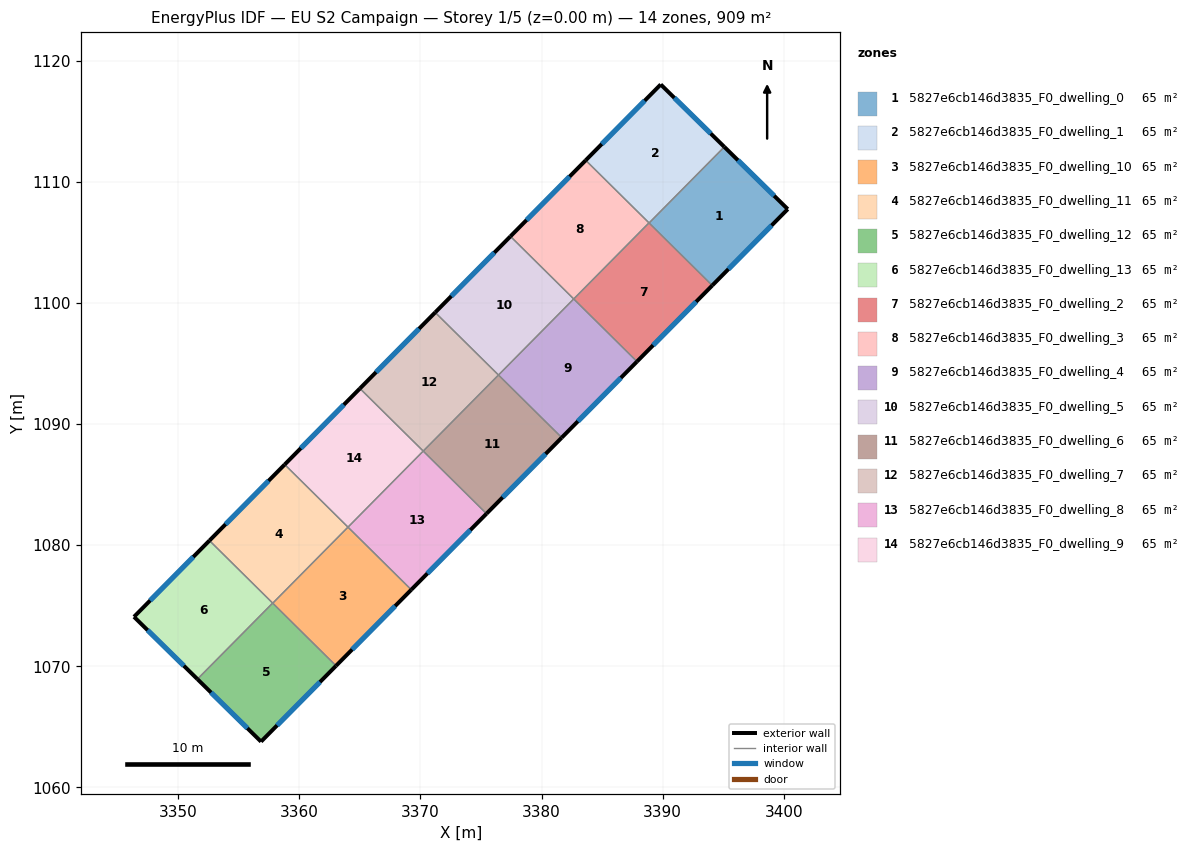
=== STOREY PLAN SPEC (per zone: floor XY polygon, exterior-wall plan segments, windows/doors) ===
zone 1: 5827e6cb146d3835_F0_dwelling_0  (65.0 m²)
  floor: (3400.33, 1107.75) (3394.09, 1101.45) (3388.88, 1106.61) (3395.09, 1112.89)
  exterior wall: (3400.33, 1107.75) – (3395.09, 1112.89)  [7.3 m]
    window: (3399.21, 1108.85) – (3396.22, 1111.79)  [7.2 m²]
  exterior wall: (3394.09, 1101.45) – (3400.33, 1107.75)  [8.9 m]
    window: (3395.43, 1102.80) – (3399.00, 1106.40)  [8.7 m²]
  interior walls: 2
zone 2: 5827e6cb146d3835_F0_dwelling_1  (65.0 m²)
  floor: (3395.09, 1112.89) (3388.88, 1106.61) (3383.64, 1111.79) (3389.84, 1118.05)
  exterior wall: (3395.09, 1112.89) – (3389.84, 1118.05)  [7.4 m]
    window: (3393.97, 1114.00) – (3390.97, 1116.94)  [7.2 m²]
  exterior wall: (3389.84, 1118.05) – (3383.64, 1111.79)  [8.8 m]
    window: (3388.51, 1116.71) – (3384.97, 1113.13)  [8.6 m²]
  interior walls: 3
zone 3: 5827e6cb146d3835_F0_dwelling_10  (65.0 m²)
  floor: (3369.24, 1076.32) (3363.03, 1070.04) (3357.80, 1075.21) (3364.01, 1081.49)
  exterior wall: (3363.03, 1070.04) – (3369.24, 1076.32)  [8.8 m]
    window: (3364.36, 1071.38) – (3367.91, 1074.97)  [8.7 m²]
  interior walls: 3
zone 4: 5827e6cb146d3835_F0_dwelling_11  (65.0 m²)
  floor: (3364.01, 1081.49) (3357.80, 1075.21) (3352.57, 1080.38) (3358.78, 1086.66)
  exterior wall: (3358.78, 1086.66) – (3352.57, 1080.38)  [8.8 m]
    window: (3357.45, 1085.32) – (3353.90, 1081.73)  [8.7 m²]
  interior walls: 4
zone 5: 5827e6cb146d3835_F0_dwelling_12  (65.0 m²)
  floor: (3363.03, 1070.04) (3356.83, 1063.78) (3351.58, 1068.94) (3357.79, 1075.22)
  exterior wall: (3356.83, 1063.78) – (3363.03, 1070.04)  [8.8 m]
    window: (3358.16, 1065.12) – (3361.70, 1068.70)  [8.6 m²]
  exterior wall: (3351.58, 1068.94) – (3356.83, 1063.78)  [7.4 m]
    window: (3352.70, 1067.83) – (3355.70, 1064.88)  [7.2 m²]
  interior walls: 3
zone 6: 5827e6cb146d3835_F0_dwelling_13  (65.0 m²)
  floor: (3357.79, 1075.22) (3351.58, 1068.94) (3346.34, 1074.08) (3352.57, 1080.38)
  exterior wall: (3346.34, 1074.08) – (3351.58, 1068.94)  [7.3 m]
    window: (3347.46, 1072.98) – (3350.46, 1070.04)  [7.2 m²]
  exterior wall: (3352.57, 1080.38) – (3346.34, 1074.08)  [8.9 m]
    window: (3351.24, 1079.03) – (3347.67, 1075.43)  [8.7 m²]
  interior walls: 2
zone 7: 5827e6cb146d3835_F0_dwelling_2  (65.0 m²)
  floor: (3394.09, 1101.45) (3387.88, 1095.17) (3382.66, 1100.33) (3388.87, 1106.62)
  exterior wall: (3387.88, 1095.17) – (3394.09, 1101.45)  [8.8 m]
    window: (3389.21, 1096.51) – (3392.76, 1100.10)  [8.7 m²]
  interior walls: 4
zone 8: 5827e6cb146d3835_F0_dwelling_3  (65.0 m²)
  floor: (3388.87, 1106.62) (3382.66, 1100.33) (3377.43, 1105.50) (3383.64, 1111.79)
  exterior wall: (3383.64, 1111.79) – (3377.43, 1105.50)  [8.8 m]
    window: (3382.31, 1110.44) – (3378.76, 1106.85)  [8.7 m²]
  interior walls: 3
zone 9: 5827e6cb146d3835_F0_dwelling_4  (65.0 m²)
  floor: (3387.88, 1095.17) (3381.67, 1088.88) (3376.44, 1094.05) (3382.65, 1100.33)
  exterior wall: (3381.67, 1088.88) – (3387.88, 1095.17)  [8.8 m]
    window: (3383.00, 1090.23) – (3386.55, 1093.82)  [8.7 m²]
  interior walls: 3
zone 10: 5827e6cb146d3835_F0_dwelling_5  (65.0 m²)
  floor: (3382.65, 1100.33) (3376.44, 1094.05) (3371.21, 1099.22) (3377.43, 1105.50)
  exterior wall: (3377.43, 1105.50) – (3371.21, 1099.22)  [8.8 m]
    window: (3376.10, 1104.16) – (3372.54, 1100.57)  [8.7 m²]
  interior walls: 3
zone 11: 5827e6cb146d3835_F0_dwelling_6  (65.0 m²)
  floor: (3381.67, 1088.88) (3375.45, 1082.60) (3370.22, 1087.77) (3376.44, 1094.05)
  exterior wall: (3375.45, 1082.60) – (3381.67, 1088.88)  [8.8 m]
    window: (3376.78, 1083.95) – (3380.34, 1087.54)  [8.7 m²]
  interior walls: 3
zone 12: 5827e6cb146d3835_F0_dwelling_7  (65.0 m²)
  floor: (3376.44, 1094.05) (3370.22, 1087.77) (3365.00, 1092.94) (3371.21, 1099.22)
  exterior wall: (3371.21, 1099.22) – (3365.00, 1092.94)  [8.8 m]
    window: (3369.88, 1097.88) – (3366.33, 1094.29)  [8.7 m²]
  interior walls: 3
zone 13: 5827e6cb146d3835_F0_dwelling_8  (65.0 m²)
  floor: (3375.45, 1082.60) (3369.24, 1076.32) (3364.01, 1081.49) (3370.22, 1087.77)
  exterior wall: (3369.24, 1076.32) – (3375.45, 1082.60)  [8.8 m]
    window: (3370.57, 1077.67) – (3374.12, 1081.26)  [8.7 m²]
  interior walls: 3
zone 14: 5827e6cb146d3835_F0_dwelling_9  (65.0 m²)
  floor: (3370.22, 1087.77) (3364.01, 1081.49) (3358.78, 1086.66) (3365.00, 1092.94)
  exterior wall: (3365.00, 1092.94) – (3358.78, 1086.66)  [8.8 m]
    window: (3363.67, 1091.60) – (3360.11, 1088.01)  [8.7 m²]
  interior walls: 3

=== DERIVED (storey summary) ===
Building: EU S2 Campaign
Storey: 1 of 5  (floor level z = 0.00 m)
Storey gross floor area: 909.4 m²
Zones on this storey: 14
  - 5827e6cb146d3835_F0_dwelling_0: floor 65.0 m²; exterior wall 16.2 m (48.6 m²); 2 window(s) 15.9 m²; WWR 32.7%
  - 5827e6cb146d3835_F0_dwelling_1: floor 65.0 m²; exterior wall 16.2 m (48.5 m²); 2 window(s) 15.9 m²; WWR 32.7%
  - 5827e6cb146d3835_F0_dwelling_10: floor 65.0 m²; exterior wall 8.8 m (26.5 m²); 1 window(s) 8.7 m²; WWR 32.7%
  - 5827e6cb146d3835_F0_dwelling_11: floor 65.0 m²; exterior wall 8.8 m (26.5 m²); 1 window(s) 8.7 m²; WWR 32.7%
  - 5827e6cb146d3835_F0_dwelling_12: floor 65.0 m²; exterior wall 16.2 m (48.5 m²); 2 window(s) 15.9 m²; WWR 32.7%
  - 5827e6cb146d3835_F0_dwelling_13: floor 65.0 m²; exterior wall 16.2 m (48.6 m²); 2 window(s) 15.9 m²; WWR 32.7%
  - 5827e6cb146d3835_F0_dwelling_2: floor 65.0 m²; exterior wall 8.8 m (26.5 m²); 1 window(s) 8.7 m²; WWR 32.7%
  - 5827e6cb146d3835_F0_dwelling_3: floor 65.0 m²; exterior wall 8.8 m (26.5 m²); 1 window(s) 8.7 m²; WWR 32.7%
  - 5827e6cb146d3835_F0_dwelling_4: floor 65.0 m²; exterior wall 8.8 m (26.5 m²); 1 window(s) 8.7 m²; WWR 32.7%
  - 5827e6cb146d3835_F0_dwelling_5: floor 65.0 m²; exterior wall 8.8 m (26.5 m²); 1 window(s) 8.7 m²; WWR 32.7%
  - 5827e6cb146d3835_F0_dwelling_6: floor 65.0 m²; exterior wall 8.8 m (26.5 m²); 1 window(s) 8.7 m²; WWR 32.7%
  - 5827e6cb146d3835_F0_dwelling_7: floor 65.0 m²; exterior wall 8.8 m (26.5 m²); 1 window(s) 8.7 m²; WWR 32.7%
  - 5827e6cb146d3835_F0_dwelling_8: floor 65.0 m²; exterior wall 8.8 m (26.5 m²); 1 window(s) 8.7 m²; WWR 32.7%
  - 5827e6cb146d3835_F0_dwelling_9: floor 65.0 m²; exterior wall 8.8 m (26.5 m²); 1 window(s) 8.7 m²; WWR 32.7%
Zone adjacency (shared interzone walls):
  - 5827e6cb146d3835_F0_dwelling_0 ↔ 5827e6cb146d3835_F0_dwelling_1
  - 5827e6cb146d3835_F0_dwelling_0 ↔ 5827e6cb146d3835_F0_dwelling_2
  - 5827e6cb146d3835_F0_dwelling_1 ↔ 5827e6cb146d3835_F0_dwelling_2
  - 5827e6cb146d3835_F0_dwelling_1 ↔ 5827e6cb146d3835_F0_dwelling_3
  - 5827e6cb146d3835_F0_dwelling_10 ↔ 5827e6cb146d3835_F0_dwelling_11
  - 5827e6cb146d3835_F0_dwelling_10 ↔ 5827e6cb146d3835_F0_dwelling_12
  - 5827e6cb146d3835_F0_dwelling_10 ↔ 5827e6cb146d3835_F0_dwelling_8
  - 5827e6cb146d3835_F0_dwelling_11 ↔ 5827e6cb146d3835_F0_dwelling_12
  - 5827e6cb146d3835_F0_dwelling_11 ↔ 5827e6cb146d3835_F0_dwelling_13
  - 5827e6cb146d3835_F0_dwelling_11 ↔ 5827e6cb146d3835_F0_dwelling_9
  - 5827e6cb146d3835_F0_dwelling_12 ↔ 5827e6cb146d3835_F0_dwelling_13
  - 5827e6cb146d3835_F0_dwelling_2 ↔ 5827e6cb146d3835_F0_dwelling_3
  - 5827e6cb146d3835_F0_dwelling_2 ↔ 5827e6cb146d3835_F0_dwelling_4
  - 5827e6cb146d3835_F0_dwelling_3 ↔ 5827e6cb146d3835_F0_dwelling_5
  - 5827e6cb146d3835_F0_dwelling_4 ↔ 5827e6cb146d3835_F0_dwelling_5
  - 5827e6cb146d3835_F0_dwelling_4 ↔ 5827e6cb146d3835_F0_dwelling_6
  - 5827e6cb146d3835_F0_dwelling_5 ↔ 5827e6cb146d3835_F0_dwelling_7
  - 5827e6cb146d3835_F0_dwelling_6 ↔ 5827e6cb146d3835_F0_dwelling_7
  - 5827e6cb146d3835_F0_dwelling_6 ↔ 5827e6cb146d3835_F0_dwelling_8
  - 5827e6cb146d3835_F0_dwelling_7 ↔ 5827e6cb146d3835_F0_dwelling_9
  - 5827e6cb146d3835_F0_dwelling_8 ↔ 5827e6cb146d3835_F0_dwelling_9